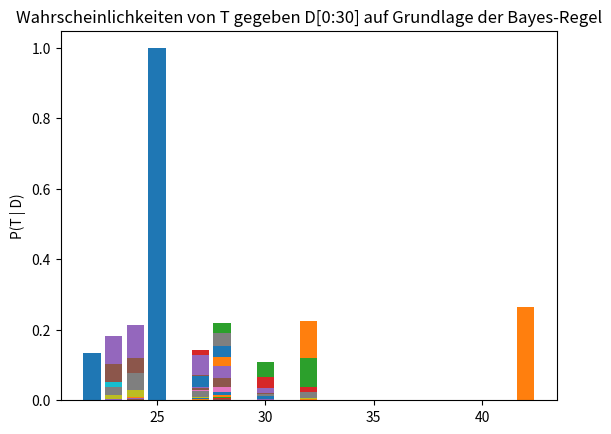

Recreate this plot in Python.
"""
Spiel. Errate das Alter!

[redacted]

    This program is free software: you can redistribute it and/or modify
    it under the terms of the GNU General Public License as published by
    the Free Software Foundation, either version 3 of the License, or
    (at your option) any later version.

    This program is distributed in the hope that it will be useful,
    but WITHOUT ANY WARRANTY; without even the implied warranty of
    MERCHANTABILITY or FITNESS FOR A PARTICULAR PURPOSE.  See the
    GNU General Public License for more details.

    You should have received a copy of the GNU General Public License
    along with this program.  If not, see <https://www.gnu.org/licenses/>.

a) Jeder im Raum schreibt sein Alter auf einen Zettel und wirft ihn in eine Urne.
b) Jemand zieht einen Zettel. Das Alter x auf diesem Zettel soll erraten werden.
c) Nun wird n(=20 ?) mal aus der Urne (mit zurücklegen) gezogen und der neue Wert y
   mit dem Wert x verglichen. Es können drei mögliche Ergebnisse auftreten.
   y < x, y = x oder y > x.
   Die Ergebnisse dieses Vergleichs ("<", "=" und ">") werden notiert. (Und hier unter D eingetragen!)
d) Dieses Programm wird auf Grundlage von T, Tn und D die Wahrscheinlichkeiten
   auf Grundlage der Regel von Bayes bestimmen.

"""
from fractions import Fraction
import matplotlib.pyplot as plt
""" 
    T gibt den Wertebereich an
"""
T =  (22, 23, 24, 25, 26, 27, 28, 29, 30, 31, 32, 33, 34, 35, 36, 37, 38, 39, 40, 41, 42)

"""
    Tn gibt an, wie oft der jeweilige Wert von T vorkommt
"""
# Keine a priori Annahme:
Tn = ( 1,  1,  1,  1,  1,  1,  1,  1,  1,  1,  1,  1,  1,  1,  1,  1,  1,  1,  1,  1,  1)

# relative Häufigkeiten als a priori Annahme:
Tn = ( 2,  1,  1,  3,  0,  1,  2,  0,  1,  0,  2,  0,  0,  0,  0,  0,  0,  0,  0,  0,  2)

"""
    N liefert die tatsächliche Anzahl an Werten
"""
N = sum(Tn)

"""
Beispiel für einen Würfel (W6) zum Testen:
"""
"""
T  = (1, 2, 3, 4, 5, 6)
Tn = (1, 1, 1, 1, 1, 1)
N = sum(Tn)
"""

"""
    In D speichern wir die Anfolge an "<", ">" und "=" aus den Vergleichen.
"""
D = ("<", ">", ">", ">", "=", "=", "<", ">", ">", "<",
     "=", ">", ">", "<", ">", ">", ">", "=", "=", "<",
     ">", "=", ">", ">", "=", "=", ">", "=", ">", "<")

def berechne_p_von_T(T, Tn):
    """
    Berechnet p(T) auf Grundlage des Alters T und das Anzahl Tn.
    p(T) ist hier die Wahrscheinlichkeit auf Grundlage der relativen
    Häufigkeit.

    :param T:
    :param Tn:
    :return: p(T), also die relative Häufigkeit von T=t auf Grundlage der relativen Häufigkeiten.
    """
    if len(T) != len(Tn):
        raise ValueError("!!!")
    return tuple(Fraction(x, N) for x in Tn)


def berechne_p_von_D_gegeben_T(D, T, Tn):
    """
    Berechne P(D | T = i) für alle i aus T und jedes d aus D

    :param D:
    :param T:
    :return: P(D | T = i) für alle i aus T
    """
    ret = []
    #for i in range(0, len(T)):
    for i, _ in enumerate(T):
        p = Fraction(1, 1)
        for d in D:
            # Für T = i bestimme p(d | T = i) und multipliziere die W'keiten in p
            if d == "<":
                p *= Fraction(sum(Tn[:i]), N)
            if d == ">":
                p *= Fraction(sum(Tn[i+1:]), N)
            if d == "=":
                p *= Fraction(Tn[i], N)
        # Erbebnis anhängen und nächstes T wählen
        ret += [p]
    return ret


def berechne_p_von_D(pT, pDT):
    """
    Berechne p(D), also die totale Wahrscheinlichkeit von D

    p(D) = p(T=1) * p(D | T=1) + p(T=1) * p(D | T=2) * ... * p(T=N) * p(D | T=N)

    :return: p(D)
    """
    ret = Fraction(0, 1)
    for pt, pdt in zip(pT, pDT):
        ret += pt * pdt
    return ret


def berechne_p_von_T_gegeben_D(pT, pDT, pD):
    """
    Nutze die Bayes-Regel um p(T | D) aus p(T), P(D) und P(D | T)zu berechnen:

    p(T | D) = p(T) * p(D | T)  / p(D)

    :param pT: p(T)
    :param pDT: p(D | T)
    :param pD: p(D)
    :return: p(T | D)
    """
    ret = []
    for pt, pdt in zip(pT, pDT):
        ret += [pt * pdt / pD]
    return ret


def show_p_von_T(pT):
    """
    Zeige p(T) als Säulendiagramm an

    :param pT: p(T)
    """
    ax = plt.subplot()
    ax.bar(T, pT)
    ax.set_ylabel('P(T)')
    ax.set_title('A priorie Wahrscheinlichkeiten von T')
    plt.show()

def show_p_von_D_von_T(pDT):
    """
    Zeige p(D | T) als Säulendiagramm an

    :param pT: p(T)
    """
    ax = plt.subplot()
    ax.bar(T, pDT)
    ax.set_ylabel('P(D | T)')
    ax.set_title('Wahrscheinlichkeiten von D gegeben T')
    plt.show()

def show_p_von_T_von_D(pTD, n=0):
    """
    Zeige p(T | D) als Säulendiagramm an

    :param pT: p(T)
    """
    ax = plt.subplot()
    ax.bar(T, pTD)
    ax.set_ylabel('P(T | D)')
    #ax.set_title('Wahrscheinlichkeiten von T gegeben D')
    if n > 0:
        ax.set_title(f'Wahrscheinlichkeiten von T gegeben D[0:{n}] auf Grundlage der Bayes-Regel')
    else:
        ax.set_title(f'Wahrscheinlichkeiten von T gegeben D auf Grundlage der Bayes-Regel')

    plt.show()


def main():
    """
        Hauptroutine
    """
    p_T = berechne_p_von_T(T, Tn)
    print("p(T) =", p_T)
    show_p_von_T(p_T)

    for i, _  in enumerate(D,1):
        d = D[:i]

        p_D_T = berechne_p_von_D_gegeben_T(d, T, Tn)
        print("p(D | T=i) =", p_D_T)
        #show_p_von_D_von_T(p_D_T)

        p_D = berechne_p_von_D(p_T, p_D_T)
        print("p(D) =", p_D)

        p_T_D = berechne_p_von_T_gegeben_D(p_T, p_D_T, p_D)
        print("p(T | D) =", p_T_D)

        p = [float(x) for x in p_T_D]
        print("p(T | D) =", p)

        show_p_von_T_von_D(p_T_D, i)

"""
    p_D_T = berechne_p_von_D_gegeben_T(D, T, Tn)
    print("p(D | T=i) =", p_D_T)
    show_p_von_D_von_T(p_D_T)

    p_D = berechne_p_von_D(p_T, p_D_T)
    print("p(D) =", p_D)
    

    p_T_D = berechne_p_von_T_gegeben_D(p_T, p_D_T, p_D)
    print("p(T | D) =", p_T_D)

    p = [float(x) for x in p_T_D]
    print("p(T | D) =", p)

    ax = plt.subplot()
    ax.bar(T, p_T_D)
    ax.set_ylabel('P(T = x | D)')
    ax.set_title('Wahrscheinlichkeiten mit Bayes auf Grundlage von D')
    plt.show()
"""

if __name__ == "__main__":
    main()
